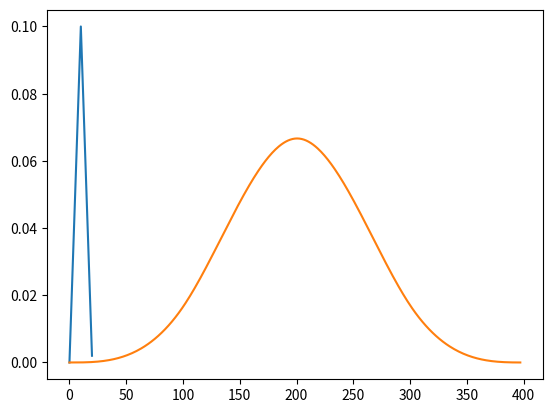

Recreate this plot in Python.
import matplotlib.pyplot as plt
import numpy as np


# Generate a triangle source time function of time shift ts and half duration of hd
def cstf(ts,hd,dt):
    
    # sometime the ts less than hd, so we need to choose the larger one as the length of stf
    stflen = 2*max(ts,hd)
    
    stlen  = int(stflen/float(dt))
    
    # for the convience of ploting stf, we define t
    t     = np.linspace(-stflen,stflen,2*stlen)
    stf   = np.zeros(2*stlen)
    
    tst   = ts/float(dt)
    hdt   = hd/float(dt)
     
    for j in np.arange(2*stlen):
        if (tst-hdt+stlen) <= j <= (tst+stlen) or (tst+stlen) <j< (tst+hdt+stlen):
            stf[j] = 1-abs((j-tst-stlen)/(hdt))
    stf /= hd
    
    # Trim the STF, only use the part start with amplitude greater than zero
    # and following
    if (ts-hd) < 0:
        stf = stf[-(stlen-int((ts-hd)/float(dt))):-1]
        t   = t[-(stlen-int((ts-hd)/float(dt))):-1]
    else:
        stf = stf[stlen:-1]
        t   = t[stlen:-1]
    #plt.plot(t,stf)
    #plt.show()
    return t, stf

#----------------------------------------------------
# here we use the full mode of convolve, which means
# the total lenght of convolution result is 
# (lenght of syn + length stf - 1)
# syn and stf need to have same dt, samplingrate
#-----------------------------------------------------
def conv(syn,stf,dt):

    lensyn = len(syn)
    lenstf = len(stf)
    
    tr = np.zeros(lensyn + lenstf -1)
    print(len(tr))
    for m in np.arange(lensyn):
        for n in np.arange(lenstf):
            tr[m+n] = tr[m+n] + syn[m]*stf[n]

    data = tr*float(dt)

    t = np.linspace(0,lensyn + lenstf -1,lensyn + lenstf -1)
    
    return t, data
##--------------------------------------------------

ts=10
hd=10
dt=0.1

t,stf=cstf(ts,hd,dt)
plt.plot(t,stf)
plt.show()

t,data=conv(stf,stf,dt)
plt.plot(t,data)
plt.show()
    
